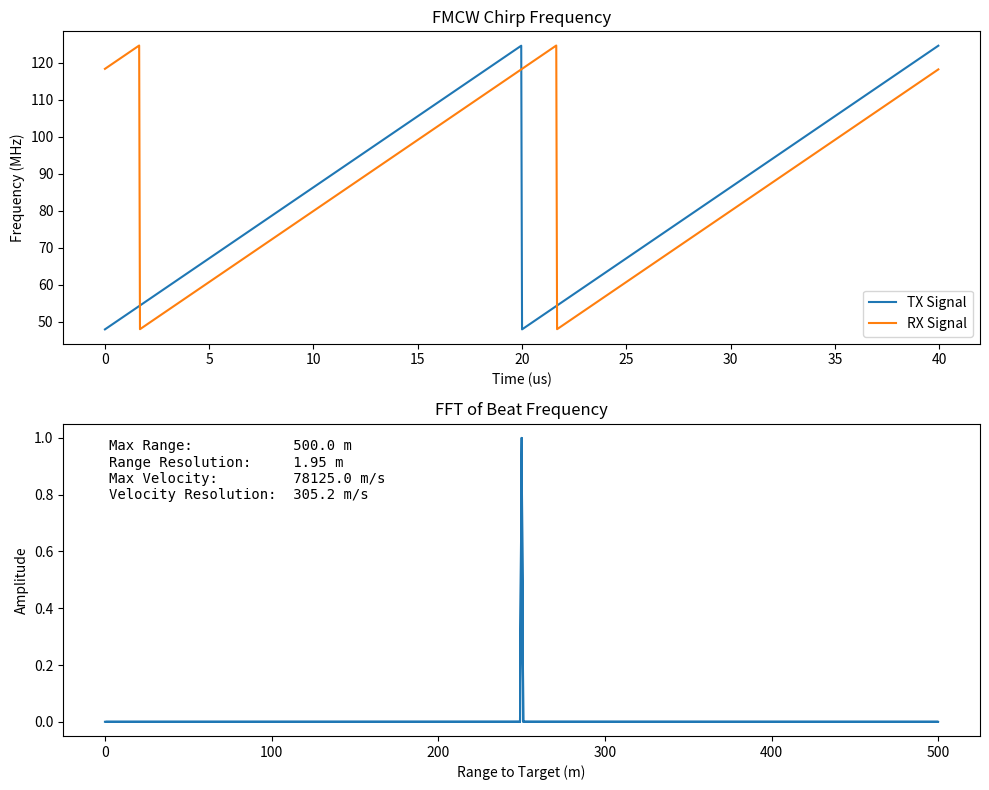

Recreate this plot in Python.
import numpy as np
import matplotlib.pyplot as plt

"""
RANGE DETERMINATION OVER ONE CHIRP
"""

# CONSTANTS
c = 3e8  # Speed of light in meters per second
fc = 48e6  # (Hz) carrier frequency

# TARGET PARAMETERS
r = 250  # (m) target range
v = 15  # (m/s) target velocity
rad = 0 * np.pi / 180  # (radians) angle of arrival

# DETECTOR (ADC + Signal Generator)
Nchirp = 512  # sample period of chirp
chirpPeriods = 2  # number of chirp periods in measurement
N = Nchirp * chirpPeriods  # sample period of measurement

# RANGE PARAMETERS
Rmax = 500  # (m) max range
Rres = 2 * Rmax / Nchirp  # (m) range resolution

BW = c / (2 * Rres)  # (Hz) Bandwidth (sets range resolution)
Tchirp = 6 * (2 * Rmax / c)  # (s) chirp period (sweep time)
m_slope = BW / Tchirp  # chirp slope (rise/run)

# VELOCITY CHARACTERISTICS
Vmax = c / (4 * fc * Tchirp)  # (m/s) max detectable velocity
Vres = 2 * Vmax / Nchirp  # (m/s) velocity resolution

# SAMPLING PARAMETERS
f_beat_max = (2 * BW * Rmax) / (c * Tchirp)  # (Hz) sampler rate
fs = 2 * f_beat_max  # (Hz) sampler rate
dt = 1 / fs  # time step

# Generate time vector
t = np.arange(0, chirpPeriods * Tchirp, dt)  # Time of Tx and Rx

# Local Oscillator of the detector
f_tx = fc + m_slope * (t % Tchirp)

# Reflected Signal
t_delay = 2 * r / c
doppler_shift = 2 * v * fc / c
f_rx = fc + m_slope * ((t - t_delay) % Tchirp) - doppler_shift

# Calculate the beat signal (difference between RX and TX frequencies)
f_beat = f_rx - f_tx  # f2(t) - f1(t)

signal_beat = np.cos(2 * np.pi * f_beat * t)

# Perform FFT on the beat signal
fft_result = np.fft.fft(signal_beat)
fft_normalize = 2 * np.abs(fft_result) / len(fft_result)
frequency_bins = np.fft.fftfreq(len(fft_normalize), d=dt)

# convert spectrum to range distance
range_target = np.abs(((c / 2) * (frequency_bins / m_slope)))

# Plot the results
plt.figure(figsize=(10, 8))

plt.subplot(2, 1, 1)
plt.plot(t * 1e6, f_tx * 1e-6, label="TX Signal")
plt.plot(t * 1e6, f_rx * 1e-6, label="RX Signal")
plt.title("FMCW Chirp Frequency")
plt.xlabel("Time (us)")
plt.ylabel("Frequency (MHz)")
plt.legend()

# Plot the FFT results
plt.subplot(2, 1, 2)
plt.plot(range_target, fft_normalize)
plt.xlabel("Range to Target (m)")
plt.ylabel("Amplitude")
plt.title("FFT of Beat Frequency")
text_str = (
    f"{'{:<22}'.format('Max Range:')}{Rmax:.1f} m\n"
    f"{'{:<22}'.format('Range Resolution:')}{Rres:.2f} m\n"
    f"{'{:<22}'.format('Max Velocity:')}{Vmax:.1f} m/s\n"
    f"{'{:<22}'.format('Velocity Resolution:')}{Vres:.1f} m/s"
)
plt.annotate(
    text_str,
    xy=(0.05, 0.95),
    xycoords="axes fraction",
    fontsize=10,
    fontfamily="monospace",
    verticalalignment="top",
)

plt.tight_layout()
plt.savefig("range.png")
plt.show()
